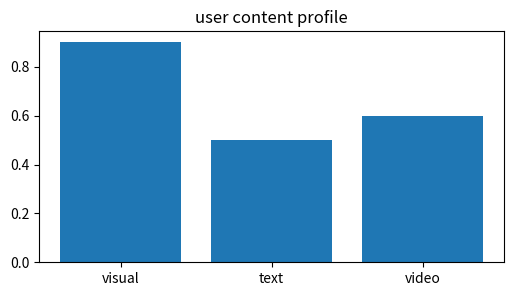
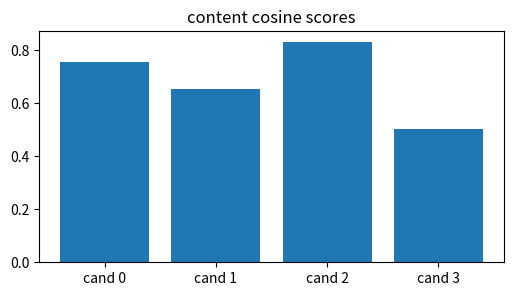
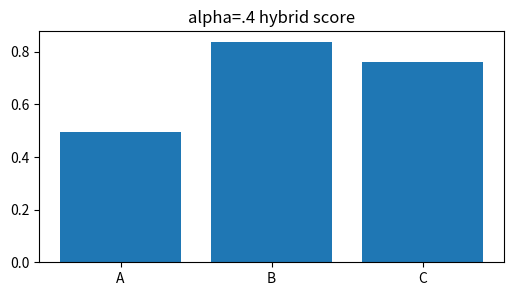
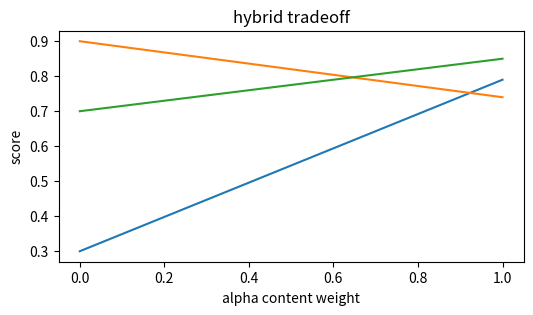
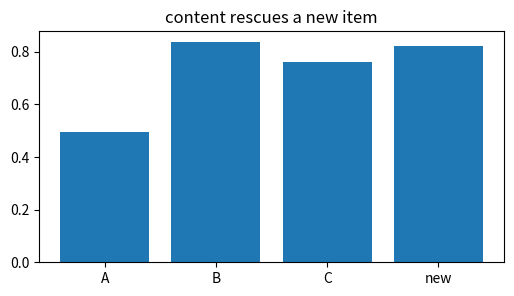

Recreate these plots in Python, in order.
import numpy as np, matplotlib.pyplot as plt, math, itertools
np.random.seed(0)
def cosine(a,b):
    a=np.asarray(a,dtype=float); b=np.asarray(b,dtype=float)
    return float(a@b/(np.linalg.norm(a)*np.linalg.norm(b)))
def sigmoid(x): return 1/(1+np.exp(-np.asarray(x)))
def dcg(rels): return sum((2**r-1)/math.log2(i+2) for i,r in enumerate(rels))
def ndcg(rels):
    best=sorted(rels, reverse=True)
    return dcg(rels)/dcg(best) if dcg(best)>0 else 0.0
print('setup ok')

# 1) content profile is the rating-weighted average of liked item features
X=np.array([[1,0,1],[1,1,0],[0,1,1],[0,0,1]],float); ratings=np.array([5,4,1,0],float)
profile=ratings@X/ratings.sum()
plt.figure(figsize=(6,3)); plt.bar(['visual','text','video'],profile); plt.title('user content profile')
assert np.allclose(profile,[0.9,0.5,0.6])

# 2) cosine content scores rank candidate items by feature match
profile=np.array([0.9,0.5,0.6])
C=np.array([[1,0,0],[0,1,1],[1,1,0],[0,0,1]],float)
scores=np.array([cosine(profile,c) for c in C])
plt.figure(figsize=(6,3)); plt.bar([f'cand {i}' for i in range(4)],scores); plt.title('content cosine scores')
assert int(np.argmax(scores))==2 and abs(scores[2]-0.8307471607356973)<1e-9

# 3) hybrid score blends content and collaborative scores
content=np.array([0.79,0.74,0.85]); collab=np.array([0.30,0.90,0.70]); alpha=.4
hybrid=alpha*content+(1-alpha)*collab
plt.figure(figsize=(6,3)); plt.bar(['A','B','C'],hybrid); plt.title('alpha=.4 hybrid score')
assert int(np.argmax(hybrid))==1 and abs(hybrid[1]-0.836)<1e-12

# 4) the blend knob changes which item wins
content=np.array([0.79,0.74,0.85]); collab=np.array([0.30,0.90,0.70])
alphas=np.linspace(0,1,101); scores=np.array([a*content+(1-a)*collab for a in alphas])
winners=np.argmax(scores,axis=1)
plt.figure(figsize=(6,3)); plt.plot(alphas,scores); plt.xlabel('alpha content weight'); plt.ylabel('score'); plt.title('hybrid tradeoff')
assert winners[0]==1 and winners[-1]==2

# 5) cold new item: collaborative score missing, content still works
content=np.array([0.79,0.74,0.85,0.82]); collab=np.array([0.30,0.90,0.70,np.nan]); alpha=.4
hybrid=np.where(np.isnan(collab), content, alpha*content+(1-alpha)*collab)
plt.figure(figsize=(6,3)); plt.bar(['A','B','C','new'],hybrid); plt.title('content rescues a new item')
assert not np.isnan(hybrid[-1]) and abs(hybrid[-1]-0.82)<1e-12
